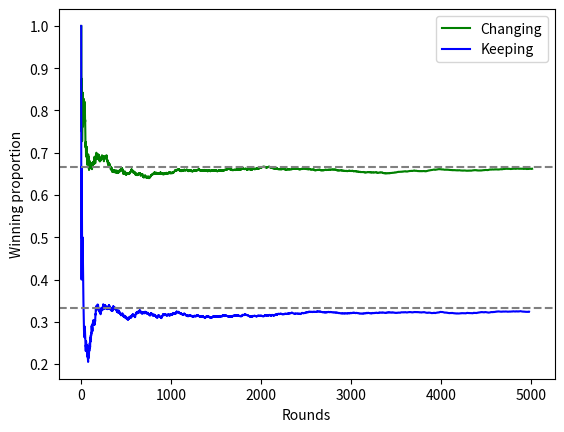

Source code (Python):
import random
from matplotlib import pyplot as plt

def print_separator():
    separator = "\u2500" * 30  # Using Unicode character "─" (U+2500) to create the line
    print(f"{separator}\n")

def display_strategy_scores(change_strategy_winning_rate, keep_strategy_winning_rate):
  plt.plot(change_strategy_winning_rate, color='green', label='Changing')
  plt.plot(keep_strategy_winning_rate, color='blue', label='Keeping')
  plt.axhline(y=2/3, linestyle='--', color='gray')
  plt.axhline(y=1/3, linestyle='--', color='gray')
  plt.xlabel('Rounds')
  plt.ylabel('Winning proportion')
  plt.legend()
  plt.show()

def play_door_game():
  doors = ['A', 'B', 'C']

  try:
      n_games = int(input("Type the number of rounds you want to play [int]: "))
  except ValueError:
      print("Please enter a valid integer.")

  change_strategy_winning_rate, keep_strategy_winning_rate = [], []
  n_games_change_strategy, n_games_keep_strategy = 0, 0
  winnings_change_strategy, winnings_keep_strategy = 0, 0


  for i in range(n_games):

    print(f"Execution {i+1}")
    print_separator()

    car_door = random.choice(doors)

    try:
      first_chosen_door = input("Enter the door you choose [A, B or C]: ")
    except ValueError:
      print("Please enter a valid door.")

    possible_doors_to_open = [d for d in doors if d != car_door and d != first_chosen_door]
    opened_door = random.choice(possible_doors_to_open)

    try:
      change_door_answer = input(f'The presenter has opened door {opened_door}. Do you want to change your choice? [Y or N] ')
    except ValueError:
      print("Please enter a valid answer.")

    if(change_door_answer == 'N'):

      n_games_keep_strategy += 1
      if(car_door == first_chosen_door):
        winnings_keep_strategy += 1
      keep_strategy_winning_rate.append(winnings_keep_strategy/n_games_keep_strategy)

    else:

      n_games_change_strategy += 1
      if(car_door != first_chosen_door):
        winnings_change_strategy += 1
      change_strategy_winning_rate.append(winnings_change_strategy/n_games_change_strategy)

    print(f'The door with the car was {car_door}.')

  display_strategy_scores(change_strategy_winning_rate, keep_strategy_winning_rate)

  print(change_strategy_winning_rate)
  print(keep_strategy_winning_rate)


def play_door_game_automatically(n_games):
  
  doors = ['A', 'B', 'C']
  n_games = n_games

  change_strategy_winning_rate, keep_strategy_winning_rate = [], []
  n_games_change_strategy, n_games_keep_strategy = 0, 0
  winnings_change_strategy, winnings_keep_strategy = 0, 0

  for i in range(n_games):
    
    car_door = random.choice(doors)
    first_chosen_door = random.choice(doors)
    possible_doors_to_open = [d for d in doors if d != car_door and d != first_chosen_door]
    opened_door = random.choice(possible_doors_to_open)
    change_door_answer = random.choice(['Y', 'N'])

    if(change_door_answer == 'N'):  
      n_games_keep_strategy += 1
      if(car_door == first_chosen_door):
        winnings_keep_strategy += 1
      keep_strategy_winning_rate.append(winnings_keep_strategy/n_games_keep_strategy)
    
    else:  
      n_games_change_strategy += 1
      if(car_door != first_chosen_door):
        winnings_change_strategy += 1
      change_strategy_winning_rate.append(winnings_change_strategy/n_games_change_strategy)

  display_strategy_scores(change_strategy_winning_rate, keep_strategy_winning_rate)

def main():
    play_door_game()

if __name__ == "__main__":
    play_door_game_automatically(10000)

